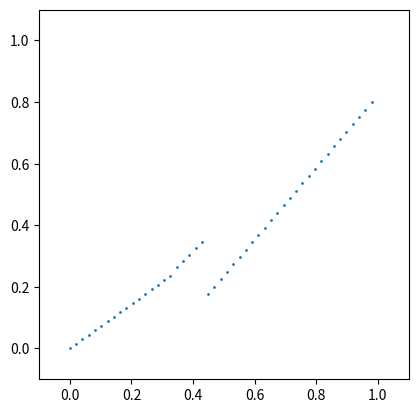

Generate this figure with matplotlib:
import numpy as np
import matplotlib.pyplot as plt


class window_plotting:
    def __init__(self, width=20, height=20, test=0):
        self.width = width
        self.height = height
        self.resolution = (self.width, self.height)
        self.window = np.ndarray(shape=self.resolution, dtype=tuple, order='C')
        self.reset_window(width, height, test)

    def reset_window(self, width, height, test=0):
        self.width = width
        self.height = height
        self.resolution = (self.width, self.height)
        self.window = np.ndarray(shape=self.resolution, dtype=tuple, order='C')

        # init window values
        for x in range(self.width):
            for y in range(self.height):
                self.window[x, y] = (x, y) if test==0 else (x / float(self.width), y / float(self.height))

    def x_array(self):
        x = []
        for t_x in range(self.width):
            for t_y in range(self.height):
                x += [self.window[t_x, t_y][0]]
        return x

    def y_array(self):
        y = []
        for t_x in range(self.width):
            for t_y in range(self.height):
                y += [self.window[t_x, t_y][1]]
        return y

    def modify_tuples(self, func, *args):
        for x in range(self.width):
            for y in range(self.height):
                self.window[x, y] = func(self.window[x,y], self.width, self.height, *args)


def print_ftp(tp0, tp1):
    if tp0[0] == 0 and tp0[1] == 0:
        print(tp0, tp1)


def tp_mults(v, s):
    return v[0] * s, v[1] * s


def tp_mult(v0, v1):
    return v0[0] * v1[0], v0[1] * v1[1]


def tp_plus(v0, v1):
    return v0[0] + v1[0], v0[1] + v1[1]


def tp_minus(v0, v1):
    return v0[0] - v1[0], v0[1] - v1[1]


def tp_length(v):
    return np.sqrt(pow(v[0], 2) + pow(v[1], 2))


def tp_distance(v0,v1):
    return tp_length(tp_minus(v0, v1))


def harmonic_sinus(t, y, T, phi):
    omega = 2.0 * np.pi / T
    return y * np.sin(omega * t + phi)


def assembled_sinus(x, p):
    if x <= p:
        t = x
        y = p
        T = 4 * p
        if T == 0:
            T = 0.0000001
        phi = 0.0
        y_value = harmonic_sinus(t, y, T, phi)
    else:
        t = x
        y = 1 - p
        T = 4 * (1 - p)
        if T == 0:
            T = 0.0000001
        omega = 2.0 * np.pi / T
        phi = -omega
        y_value = harmonic_sinus(t, y, T, phi) + 1
    return y_value


def straight_line(m, x, d):
    return m * x + d


def change_density(x, p, rad=0.05, ires=0.5):
    l = p - rad
    md = 2.0*rad
    r = 1.0 - md - l

    pp = md
    rp = 1.0-pp
    lrp = l / r * rp
    rrp = rp -lrp
    if p-rad == 0 or x == 0:
        return 0
    if x < lrp:
        print("left!")
        m = l / float(lrp)
        d = 0
        y_value = straight_line(m, x, d)
    elif x > lrp + pp:
        print("right!")
        m = r / rrp
        d = - (1-r)
        y_value = straight_line(m, x, d)
    else:
        print("middle!")
        m = 1
        d = - (p - (l / float(lrp) * p))
        y_value = straight_line(m, x, d)
    # print("x: {}, y_value: {}, m: {}".format(x, y_value, m))
    print("lrp: {}, rrp: {}, pp: {}, rp: {}, l: {}, md: {}, r: {}, x: {}, y_value: {}, m: {}, p: {}, rad: {}, ires: {}".format(lrp, rrp, pp, rp, l, md, r, x, y_value, m, p, rad, ires))
    return y_value
    pass


def mid_linear(x, p, rad=0.07, ires=0.5):
    if p-rad == 0:
        return 0
    if x < p-rad:
        left_p = p - rad * ires
        m = left_p / float(p-rad)
        d = 0
        y_value = straight_line(m, x, d)
    elif x > p+rad:
        right_p = p + rad * ires
        m = (1-right_p) / float(1-p-rad)
        d = - (m * (p+rad) - (p + ires * rad))
        y_value = straight_line(m, x, d)
    else:
        m = ires
        d = ires * p
        y_value = straight_line(m, x, d)
    return y_value


def identity(tuple_element, width, height):
    return tuple_element


def npos(tuple_element, width, height, point,  func):
    # print_ftp(tuple_element, point)
    conv_x = tuple_element[0] / width
    conv_y = tuple_element[1] / height
    new_x = func(conv_x, point[0])
    new_y = func(conv_y, point[1])

    return width * new_x, height * new_y


def npos_test(tuple_element, width, height, point, func):
    # conv_x = tuple_element[0] / width
    # conv_y = tuple_element[1] / height
    new_x = func(tuple_element[0], point[0])
    new_y = func(tuple_element[1], point[1])

    return tuple_element[0], new_x


def log2d(tuple_element):
    return np.log(tuple_element[0]), np.log(tuple_element[1])


def sqrt2d(tuple_element):
    return np.sqrt(tuple_element[0]), np.sqrt(tuple_element[1])


def pow2d(tuple_element, exponent):
    return np.power(tuple_element[0], exponent), np.power(tuple_element[1], exponent)


def main():
    wp = window_plotting(49, 1, 1)
    point = (0.3, 0.4)
    wp.modify_tuples(npos_test, point, change_density)

    axes = plt.gca()
    width = 1#wp.width
    height = 1#wp.height
    axes.set_xlim([-0.1, 1.1 * width])
    axes.set_ylim([-0.1, 1.1 * height])
    axes.set_aspect('equal')

    x_v = wp.x_array()
    y_v = wp.y_array()

    # print(x_v, y_v)

    plt.scatter(x_v, y_v, s=1)

    plt.show()
    return 0


if __name__ == "__main__":
    main()
